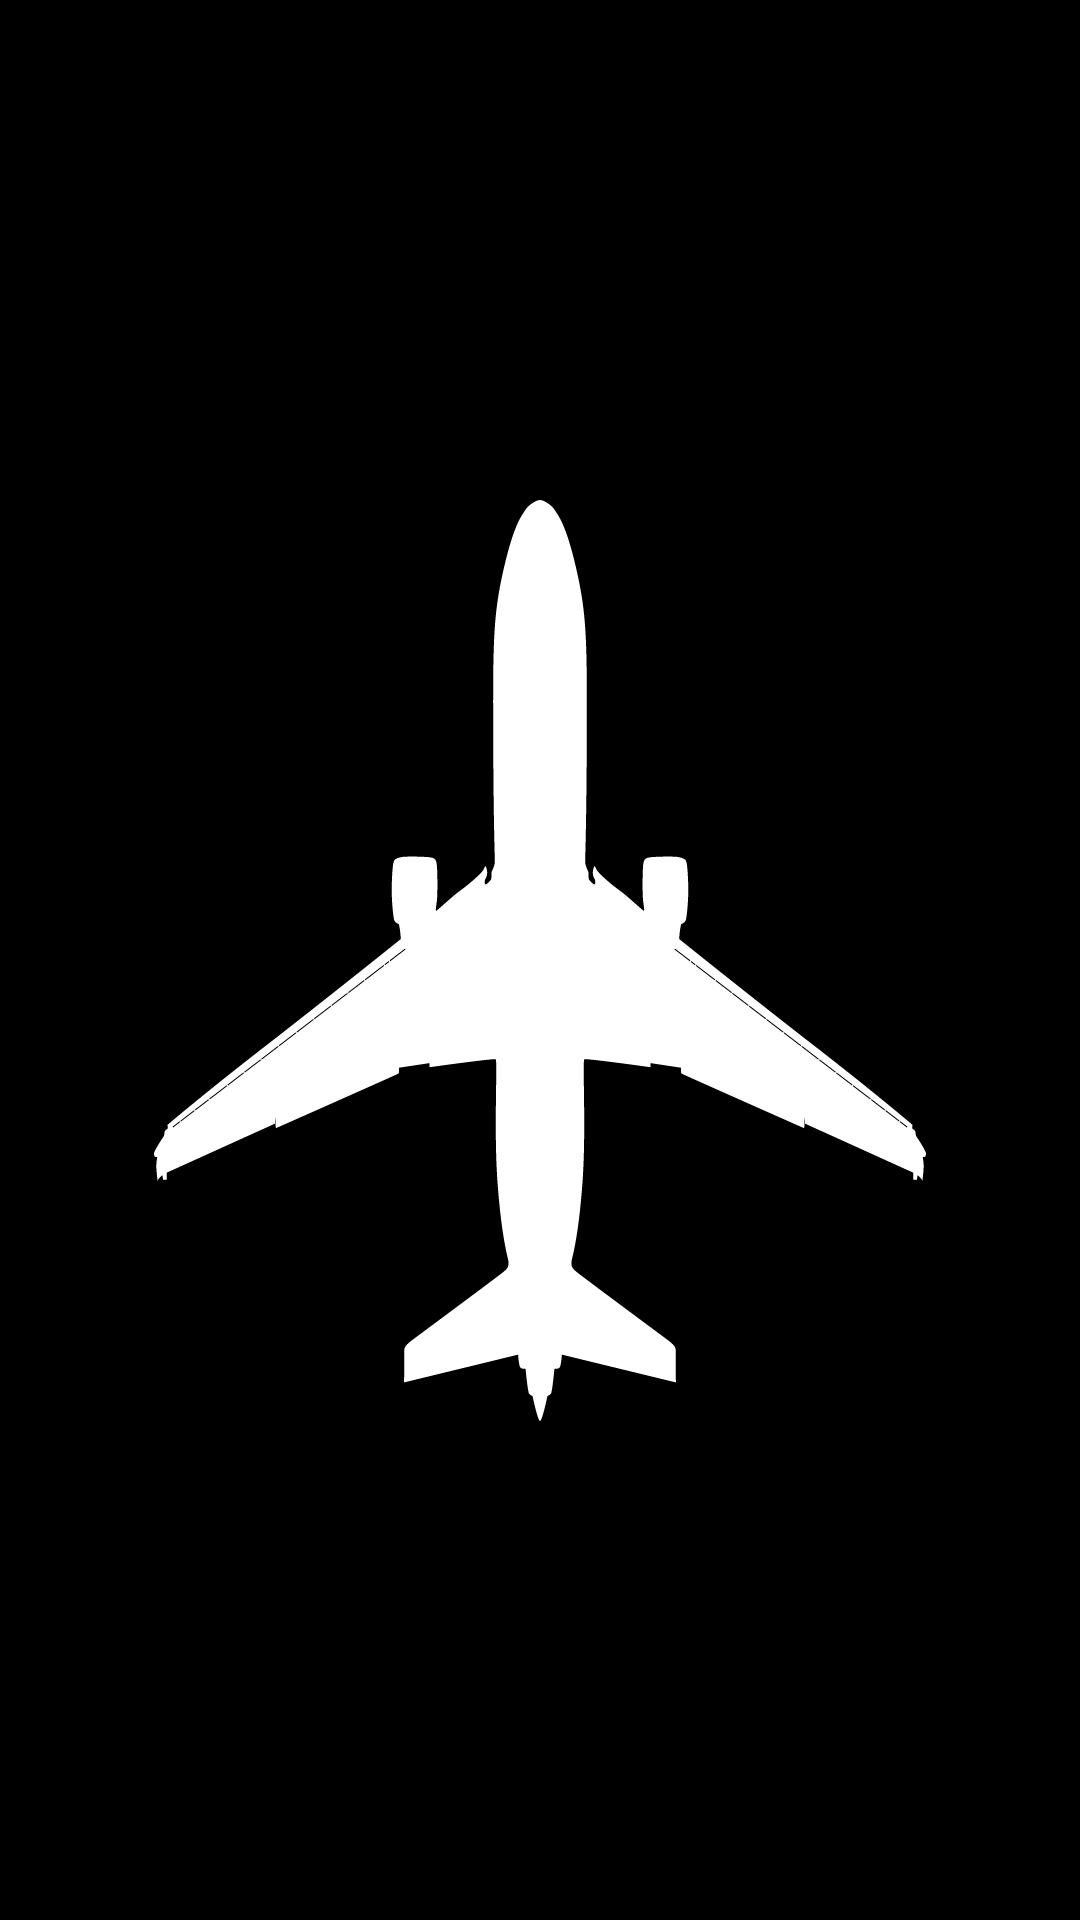

Here is an Android app screen rendered from its layout file. Give the layout XML and the strings, colors and styles it references.
<!-- AndroidManifest.xml: application theme Theme.TestApp2 -->
<!-- res/layout/fragment_splash_screen.xml -->
<?xml version="1.0" encoding="utf-8"?>
<androidx.constraintlayout.widget.ConstraintLayout xmlns:android="http://schemas.android.com/apk/res/android"
    xmlns:app="http://schemas.android.com/apk/res-auto"
    xmlns:tools="http://schemas.android.com/tools"
    android:layout_width="match_parent"
    android:layout_height="match_parent"
    tools:context=".SplashScreenFragment"
    android:background="@color/black">


    <ImageView
        android:id="@+id/imageView"
        android:layout_width="wrap_content"
        android:layout_height="wrap_content"
        android:src="@drawable/airplane"
        app:layout_constraintBottom_toBottomOf="parent"
        app:layout_constraintEnd_toEndOf="parent"
        app:layout_constraintStart_toStartOf="parent"
        app:layout_constraintTop_toTopOf="parent" />

</androidx.constraintlayout.widget.ConstraintLayout>
<!-- resources referenced by this layout -->
<resources>
  <!-- drawable airplane: vector/xml drawable (drawable, 6541 chars, omitted) -->
  <style name="Theme.TestApp2" parent="Theme.AppCompat.DayNight.NoActionBar">
          
          <item name="colorPrimary">#292929</item>
          <item name="colorPrimaryVariant">#000000</item>
          <item name="colorOnPrimary">@color/white</item>
          
          <item name="colorSecondary">@color/teal_200</item>
          <item name="colorSecondaryVariant">@color/teal_700</item>
          <item name="colorOnSecondary">@color/black</item>
          
          <item name="android:statusBarColor">?attr/colorPrimaryVariant</item>
          
      </style>
  <!-- not gathered from this repository: default colours our renderer supplied (Android Studio template values) -->
  <color name="teal_200">#FF03DAC5</color>
  <color name="teal_700">#FF018786</color>
  <color name="black">#FF000000</color>
  <color name="white">#FFFFFFFF</color>
</resources>
